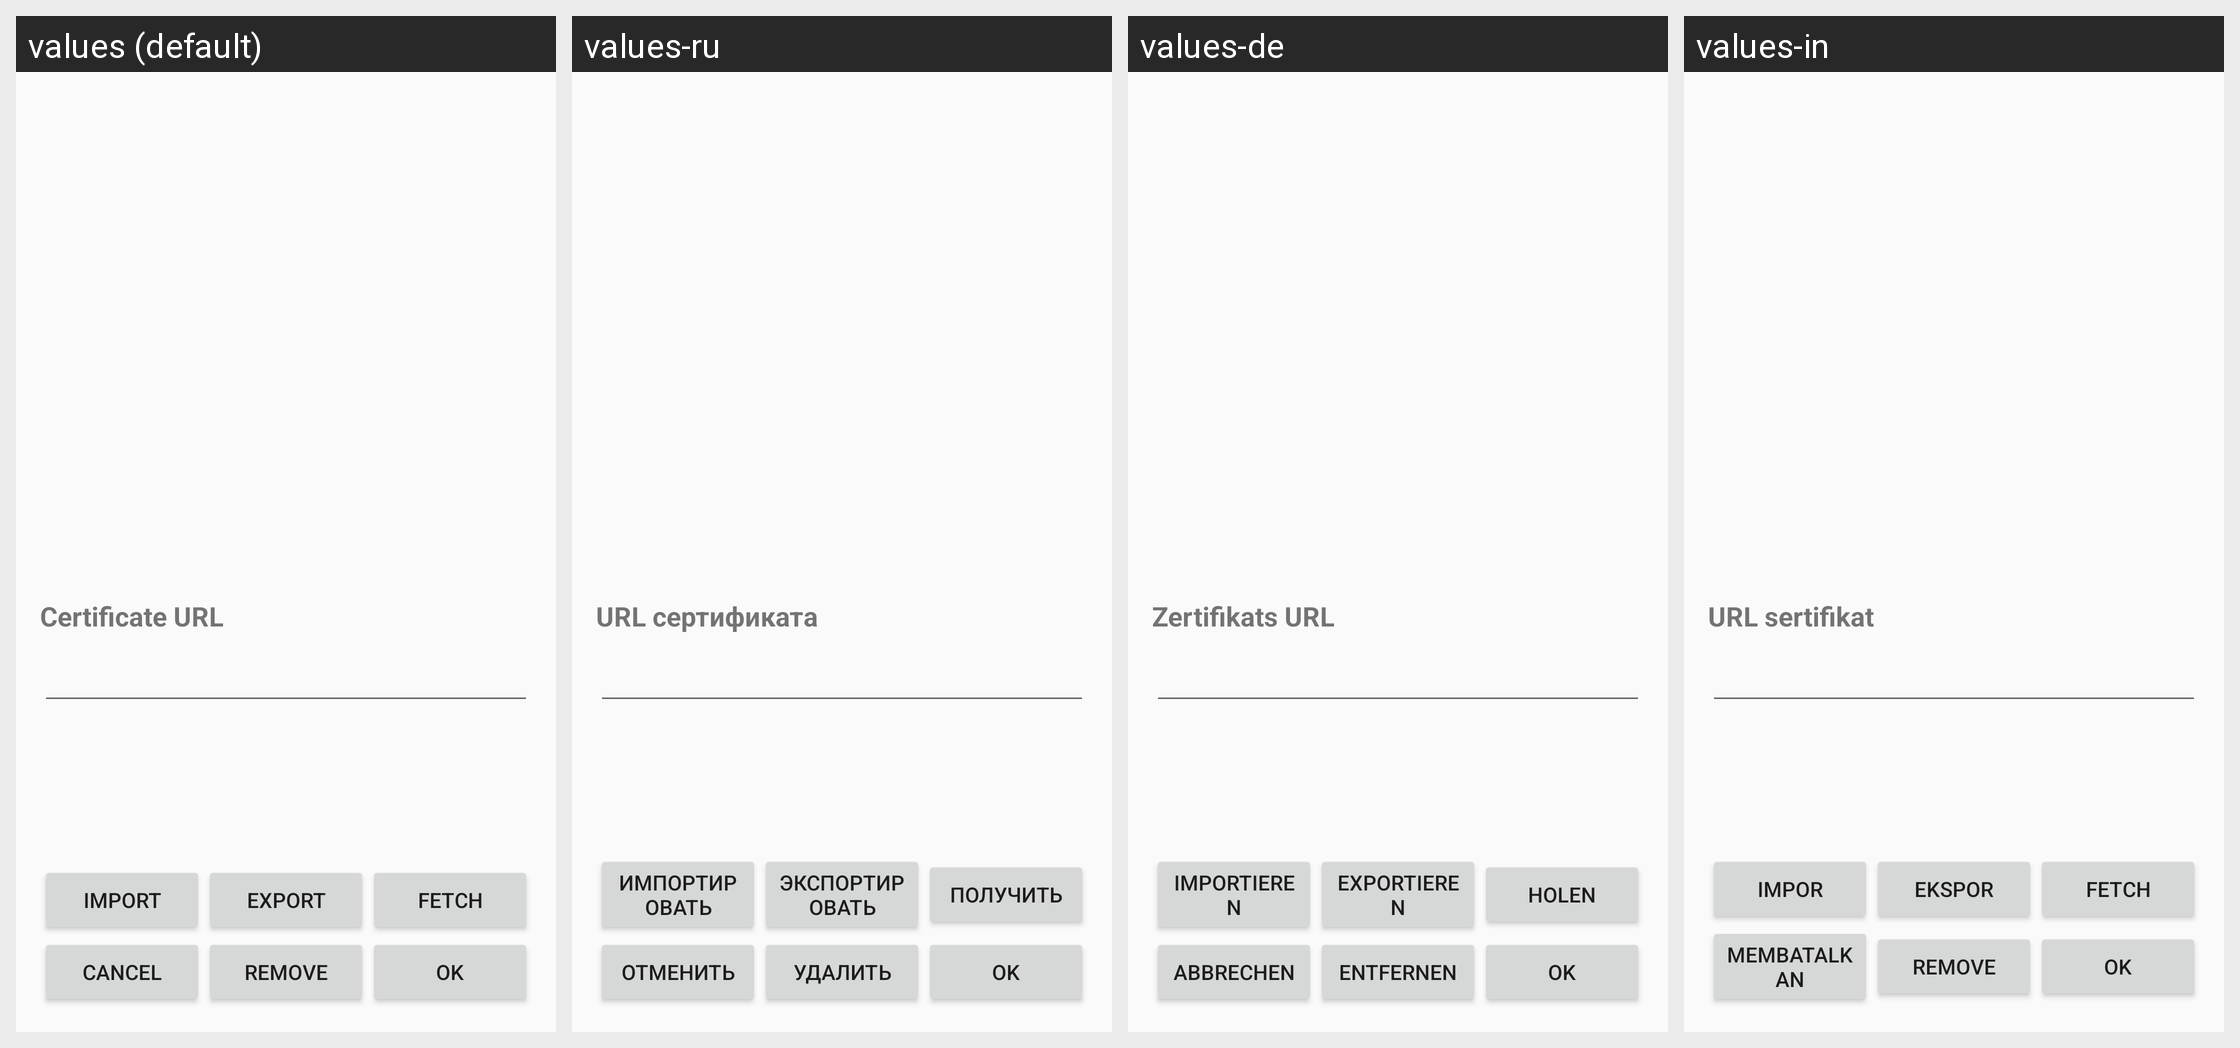

The Android screen below is rendered under several locales of the same app. Produce the string resources it draws, with the default and per-locale values.
Android screen res/layout/activity_abstract_certificate.xml rendered under 4 locales, left to right: values (default), values-ru, values-de, values-in. Device: Nexus 5 (rendered at 1080×1920; each locale shown at half size, 540×960, under a caption strip naming it); theme AppTheme.
Strings drawn on this screen, with the default value and each locale's value (text and hints the layout hard-codes appear in the picture but are not listed):

certificate_url
  values: Certificate URL
  values-ru: URL сертификата
  values-de: Zertifikats URL
  values-in: URL sertifikat

import_button
  values: Import
  values-ru: Импортировать
  values-de: Importieren
  values-in: Impor

export_button
  values: Export
  values-ru: Экспортировать
  values-de: Exportieren
  values-in: Ekspor

fetch_button
  values: Fetch
  values-ru: Получить
  values-de: Holen
  values-in: Fetch  [not translated; the default value is used]

cancel_button
  values: Cancel
  values-ru: Отменить
  values-de: Abbrechen
  values-in: Membatalkan

remove_button
  values: Remove
  values-ru: Удалить
  values-de: Entfernen
  values-in: Remove  [not translated; the default value is used]

ok_button
  values: Ok
  values-ru: Ok
  values-de: Ok
  values-in: Ok  [not translated; the default value is used]
